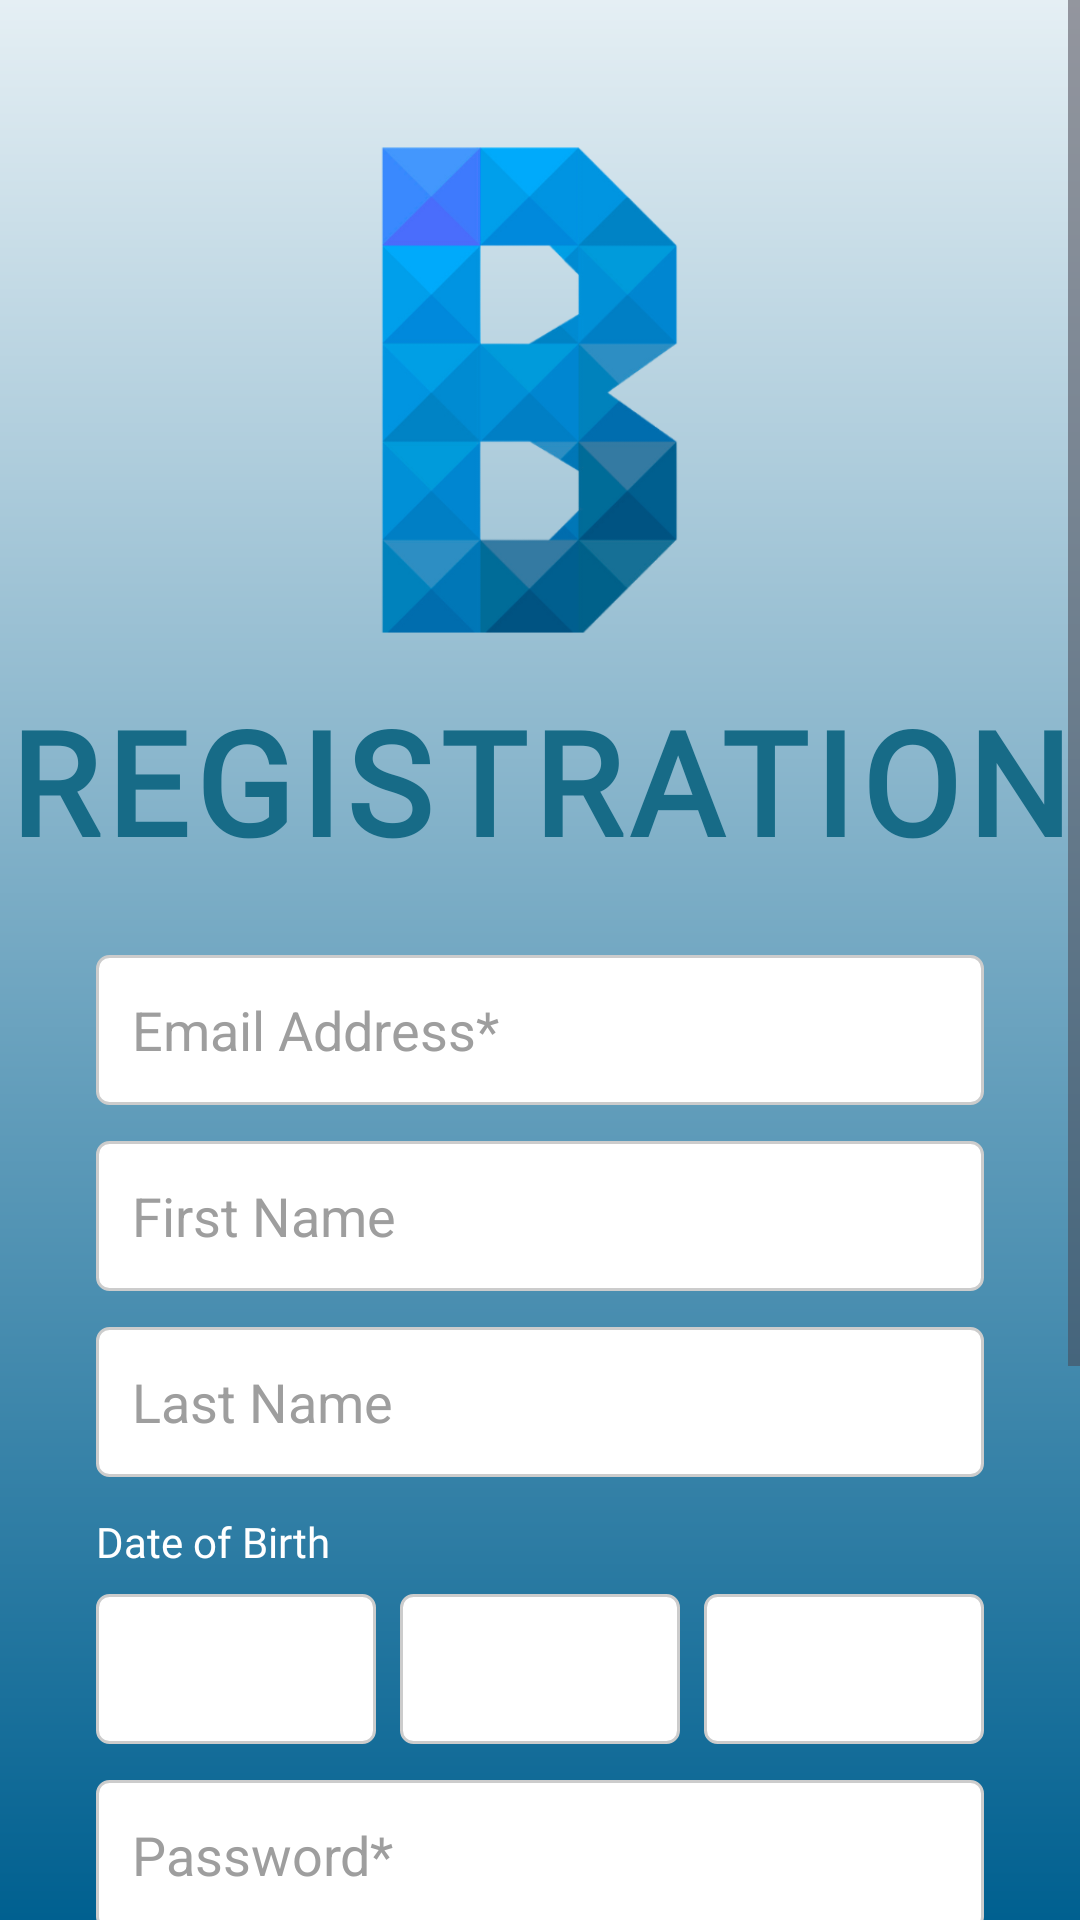

Layout XML and referenced resources for this Android screen:
<!-- AndroidManifest.xml: application theme Theme.BetterBudget_BestBudget -->
<!-- res/layout/activity_register.xml -->
<?xml version="1.0" encoding="utf-8"?>
<ScrollView
    xmlns:android="http://schemas.android.com/apk/res/android"
    xmlns:tools="http://schemas.android.com/tools"
    android:layout_width="match_parent"
    android:layout_height="match_parent"
    android:background="@drawable/login_registration_background"
    tools:context=".ui.RegisterActivity">

    <LinearLayout
        android:id="@+id/main"
        android:orientation="vertical"
        android:layout_width="match_parent"
        android:layout_height="wrap_content"
        android:paddingBottom="40dp">

        
        <ImageView
            android:layout_width="180dp"
            android:layout_height="180dp"
            android:layout_gravity="center_horizontal"
            android:layout_marginTop="40dp"
            android:src="@drawable/better_budget_logo"
            android:scaleType="fitCenter"/>

        
        <TextView
            android:id="@+id/tvRegistration"
            android:layout_width="wrap_content"
            android:layout_height="wrap_content"
            android:layout_gravity="center_horizontal"
            android:layout_marginTop="8dp"
            android:layout_marginBottom="16dp"
            android:fontFamily="@font/league_spartan_"
            android:textSize="48sp"
            android:textStyle="bold"
            android:textColor="@color/brand_deep_blue"
            android:letterSpacing="0.05"
            android:text="REGISTRATION"/>

        
        <EditText
            android:id="@+id/etEmail"
            android:layout_width="match_parent"
            android:layout_height="50dp"
            android:layout_marginTop="10dp"
            android:layout_marginHorizontal="32dp"
            android:background="@drawable/spinner_background"
            android:hint="Email Address*"
            android:padding="12dp"
            android:textColorHint="@color/hint_grey"
            android:fontFamily="sans-serif"
            android:inputType="textEmailAddress"/>

        
        <EditText
            android:id="@+id/etFirstName"
            android:layout_width="match_parent"
            android:layout_height="50dp"
            android:layout_marginTop="12dp"
            android:layout_marginHorizontal="32dp"
            android:background="@drawable/spinner_background"
            android:hint="First Name"
            android:padding="12dp"
            android:textColorHint="@color/hint_grey"
            android:fontFamily="sans-serif"/>

        
        <EditText
            android:id="@+id/etLastName"
            android:layout_width="match_parent"
            android:layout_height="50dp"
            android:layout_marginTop="12dp"
            android:layout_marginHorizontal="32dp"
            android:background="@drawable/spinner_background"
            android:hint="Last Name"
            android:padding="12dp"
            android:textColorHint="@color/hint_grey"
            android:fontFamily="sans-serif"/>

        
        <TextView
            android:id="@+id/tvDateOfBirth"
            android:layout_width="wrap_content"
            android:layout_height="wrap_content"
            android:layout_marginHorizontal="32dp"
            android:layout_marginTop="12dp"
            android:fontFamily="@font/league_spartan_"
            android:textColor="@color/text_white"
            android:textSize="14sp"
            android:text="Date of Birth"/>

        
        <LinearLayout
            android:id="@+id/datePickerLayout"
            android:orientation="horizontal"
            android:layout_width="match_parent"
            android:layout_height="wrap_content"
            android:layout_marginHorizontal="32dp"
            android:layout_marginTop="8dp">

            <Spinner
                android:id="@+id/spDay"
                android:layout_width="0dp"
                android:layout_height="50dp"
                android:layout_weight="1"
                android:textColorHint="@color/hint_grey"
                android:background="@drawable/spinner_background"
                android:layout_marginEnd="8dp"/>

            <Spinner
                android:id="@+id/spMonth"
                android:layout_width="0dp"
                android:layout_height="50dp"
                android:layout_weight="1"
                android:textColorHint="@color/hint_grey"
                android:background="@drawable/spinner_background"
                android:layout_marginEnd="8dp"/>

            <Spinner
                android:id="@+id/spYear"
                android:layout_width="0dp"
                android:layout_height="50dp"
                android:layout_weight="1"
                android:textColorHint="@color/hint_grey"
                android:background="@drawable/spinner_background"/>

        </LinearLayout>

        
        <FrameLayout
            android:id="@+id/passwordRequirementsContainer"
            android:layout_width="match_parent"
            android:layout_height="wrap_content"
            android:visibility="gone"/>
        <EditText
            android:id="@+id/etNewPassword"
            android:layout_width="match_parent"
            android:layout_height="50dp"
            android:layout_marginHorizontal="32dp"
            android:layout_marginTop="12dp"
            android:background="@drawable/spinner_background"
            android:hint="Password*"
            android:padding="12dp"
            android:textColorHint="@color/hint_grey"
            android:fontFamily="sans-serif"
            android:inputType="textPassword"/>


        <FrameLayout
            android:id="@+id/passwordConfirmContainer"
            android:layout_width="match_parent"
            android:layout_height="wrap_content"
            android:visibility="gone"/>
        
        <EditText
            android:id="@+id/etConfirmPassword"
            android:layout_width="match_parent"
            android:layout_height="50dp"
            android:layout_marginHorizontal="32dp"
            android:layout_marginTop="12dp"
            android:background="@drawable/spinner_background"
            android:hint="Confirm Password*"
            android:padding="12dp"
            android:textColorHint="@color/hint_grey"
            android:fontFamily="sans-serif"
            android:inputType="textPassword"/>



        
        <Button
            android:id="@+id/btnSignUp"
            android:layout_width="280dp"
            android:layout_height="56dp"
            android:layout_gravity="center_horizontal"
            android:text="SIGN UP"
            android:textColor="@color/text_white"
            android:fontFamily="@font/league_spartan_"
            android:textSize="18sp"
            android:textStyle="bold"
            android:backgroundTint="@color/brand_deep_blue"
            android:layout_marginTop="24dp"/>

        
        <TextView
            android:id="@+id/tvHaveAccount"
            android:layout_width="wrap_content"
            android:layout_height="wrap_content"
            android:layout_marginTop="16dp"
            android:layout_gravity="center_horizontal"
            android:fontFamily="sans-serif"
            android:textColor="@color/text_white"
            android:textSize="14sp"
            android:text="Already have an account?"/>

        <TextView
            android:id="@+id/tvLogin"
            android:layout_width="wrap_content"
            android:layout_height="wrap_content"
            android:layout_gravity="center"
            android:fontFamily="@font/league_spartan_"
            android:textStyle="bold"
            android:textColor="@color/text_white"
            android:textSize="14sp"
            android:text="Login"
            android:paddingTop="4dp"
            android:paddingBottom="16dp"/>

    </LinearLayout>
</ScrollView>
<!-- resources referenced by this layout -->
<resources>
  <color name="brand_deep_blue">#176B87</color>
  <color name="hint_grey">#9E9E9E</color>
  <color name="text_white">#FFFFFF</color>
  <!-- drawable better_budget_logo: png bitmap (drawable, 57543 bytes) -->
  <!-- drawable login_registration_background (drawable) -->
  <?xml version="1.0" encoding="utf-8"?>
  <shape xmlns:android="http://schemas.android.com/apk/res/android"
      android:shape="rectangle">
      <gradient
          android:startColor="#006090"
          android:endColor="#e5eff4"
          android:angle="90"/>
  </shape>
  <!-- drawable spinner_background (drawable) -->
  <?xml version="1.0" encoding="utf-8"?>
  <shape xmlns:android="http://schemas.android.com/apk/res/android"
      android:shape="rectangle">
      <solid android:color="#FFFFFF"/>
      <stroke android:width="1dp" android:color="#CCCCCC"/>
      <corners android:radius="4dp"/>
  </shape>
  <style name="Theme.BetterBudget_BestBudget" parent="Base.Theme.BetterBudget_BestBudget" />
  <style name="Base.Theme.BetterBudget_BestBudget" parent="Theme.Material3.DayNight.NoActionBar">
          
          
      </style>
</resources>
